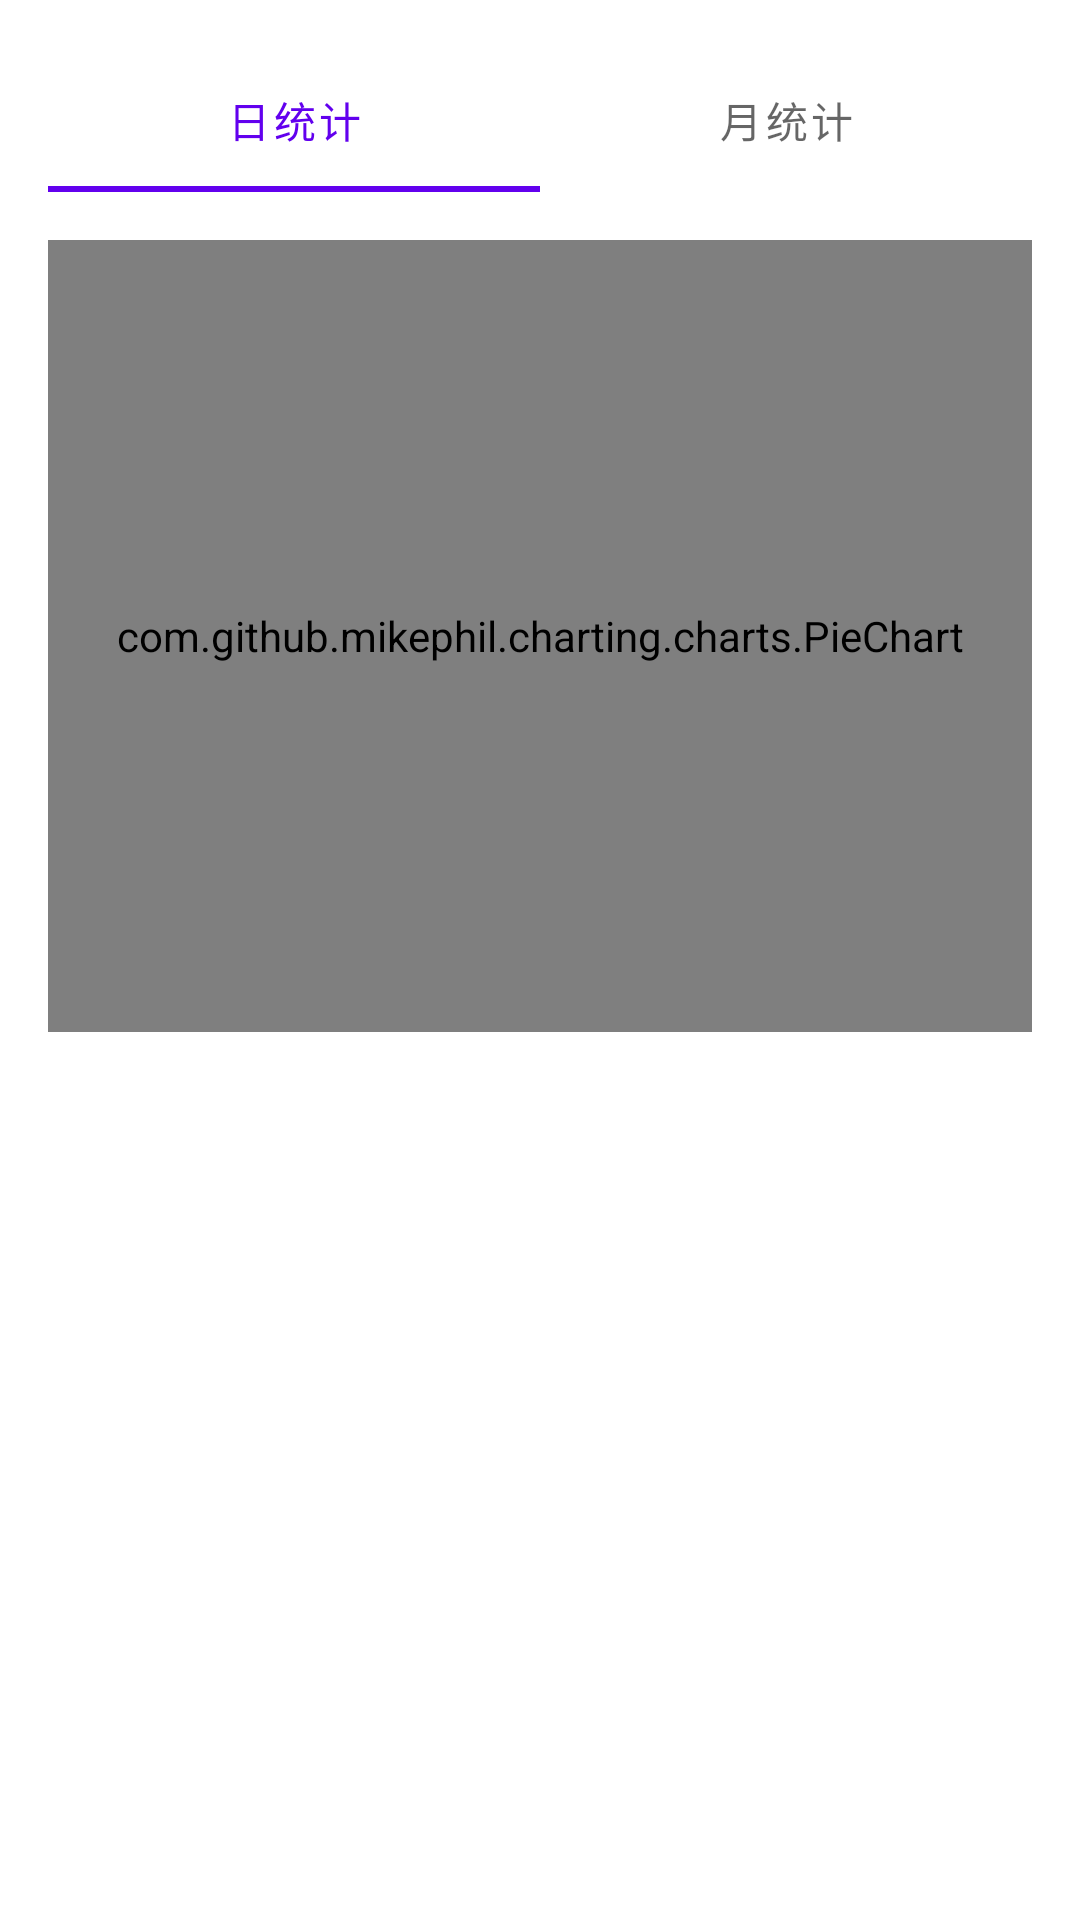

The Android layout XML behind this screen, and the referenced resources:
<!-- AndroidManifest.xml: application theme Theme.Tallybook -->
<!-- res/layout/activity_statistics.xml -->
<?xml version="1.0" encoding="utf-8"?>
<LinearLayout xmlns:android="http://schemas.android.com/apk/res/android"
    android:layout_width="match_parent"
    android:layout_height="match_parent"
    android:orientation="vertical"
    android:padding="16dp">

    <com.google.android.material.tabs.TabLayout
        android:id="@+id/tabLayout"
        android:layout_width="match_parent"
        android:layout_height="wrap_content">

        <com.google.android.material.tabs.TabItem
            android:layout_width="wrap_content"
            android:layout_height="wrap_content"
            android:text="日统计" />

        <com.google.android.material.tabs.TabItem
            android:layout_width="wrap_content"
            android:layout_height="wrap_content"
            android:text="月统计" />

    </com.google.android.material.tabs.TabLayout>

    <com.github.mikephil.charting.charts.PieChart
        android:id="@+id/pieChart"
        android:layout_width="match_parent"
        android:layout_height="0dp"
        android:layout_weight="1"
        android:layout_marginTop="16dp" />

    <androidx.recyclerview.widget.RecyclerView
        android:id="@+id/recyclerView"
        android:layout_width="match_parent"
        android:layout_height="0dp"
        android:layout_weight="1"
        android:layout_marginTop="16dp" />

</LinearLayout>
<!-- resources referenced by this layout -->
<resources>
  <style name="Theme.Tallybook" parent="Theme.MaterialComponents.DayNight.DarkActionBar">
          <item name="colorPrimary">@color/purple_500</item>
          <item name="colorPrimaryVariant">@color/purple_700</item>
          <item name="colorOnPrimary">@color/white</item>
          <item name="colorSecondary">@color/teal_200</item>
          <item name="colorSecondaryVariant">@color/teal_700</item>
          <item name="colorOnSecondary">@color/black</item>
          <item name="android:statusBarColor">?attr/colorPrimaryVariant</item>
      </style>
  <!-- not gathered from this repository: default colours our renderer supplied (Android Studio template values) -->
  <color name="purple_500">#FF6200EE</color>
  <color name="purple_700">#FF3700B3</color>
  <color name="teal_200">#FF03DAC5</color>
  <color name="teal_700">#FF018786</color>
  <color name="black">#FF000000</color>
  <color name="white">#FFFFFFFF</color>
</resources>
